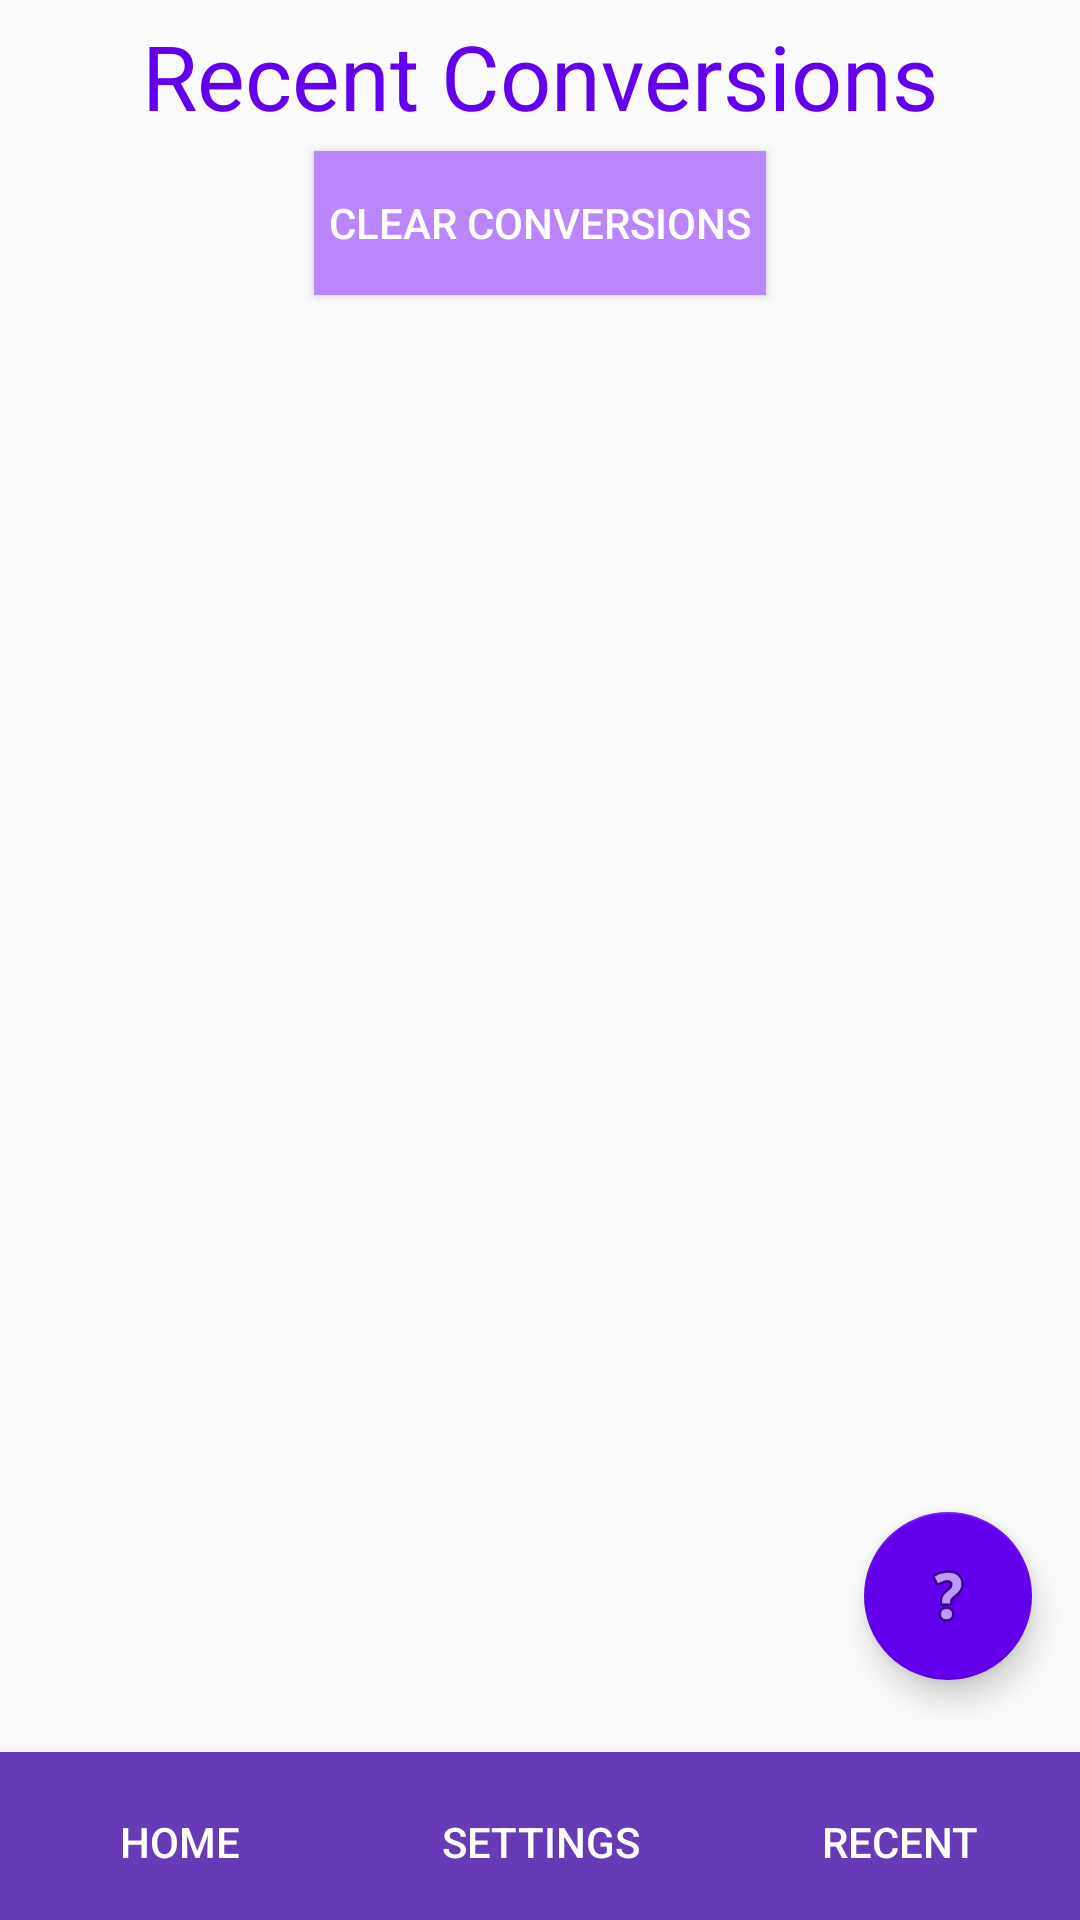

Produce the Android XML layout that renders to this screen, including the resource entries it uses.
<!-- AndroidManifest.xml: activity theme Theme.UnitConverter -->
<!-- res/layout/activity_recent.xml -->
<?xml version="1.0" encoding="utf-8"?>
<RelativeLayout xmlns:android="http://schemas.android.com/apk/res/android"
    xmlns:app="http://schemas.android.com/apk/res-auto"
    android:layout_width="match_parent"
    android:layout_height="match_parent"
    android:orientation="vertical">

    <com.google.android.material.floatingactionbutton.FloatingActionButton
        android:id="@+id/helpButton"
        android:layout_width="wrap_content"
        android:layout_height="wrap_content"
        android:layout_alignParentEnd="true"
        android:layout_alignParentBottom="true"
        android:layout_marginEnd="16dp"
        android:layout_marginBottom="80dp"
        app:backgroundTint="@color/purple_500"
        app:elevation="6dp"
        app:srcCompat="@android:drawable/ic_menu_help" />

    <com.google.android.material.bottomnavigation.BottomNavigationView
        android:layout_width="match_parent"
        android:layout_height="wrap_content"
        android:layout_alignParentBottom="true"
        android:layout_gravity="bottom"
        android:background="@android:color/transparent"
        android:elevation="0dp">

        <LinearLayout
            android:layout_width="match_parent"
            android:layout_height="wrap_content"
            android:orientation="horizontal">

            <Button
                android:id="@+id/home_button"
                android:layout_width="0dp"
                android:layout_height="60dp"
                android:layout_weight="1"
                android:background="#673AB7"
                android:text="Home"
                android:textColor="#FFFFFF" />

            <Button
                android:id="@+id/settings_button"
                android:layout_width="0dp"
                android:layout_height="60dp"
                android:layout_weight="1"
                android:background="#673AB7"
                android:text="Settings"
                android:textColor="#FFFFFF" />

            <Button
                android:id="@+id/recent_button"
                android:layout_width="0dp"
                android:layout_height="60dp"
                android:layout_weight="1"
                android:background="#673AB7"
                android:text="Recent"
                android:textColor="#FFFFFF" />

        </LinearLayout>
    </com.google.android.material.bottomnavigation.BottomNavigationView>

    <LinearLayout
        android:layout_width="match_parent"
        android:layout_height="match_parent"
        android:orientation="vertical">

        <TextView
            android:id="@+id/unitconverter_text"
            android:layout_width="match_parent"
            android:layout_height="wrap_content"
            android:layout_marginTop="5sp"
            android:layout_marginBottom="5sp"
            android:text="Recent Conversions"
            android:textAlignment="center"
            android:textColor="@color/purple_500"
            android:textSize="30sp" />

        <androidx.recyclerview.widget.RecyclerView
            android:id="@+id/recyclerView"
            android:layout_width="match_parent"
            android:layout_height="wrap_content" />

        <Button
            android:id="@+id/clear_button"
            android:layout_width="wrap_content"
            android:layout_height="wrap_content"
            android:layout_gravity="center"
            android:background="@color/purple_200"
            android:paddingLeft="5sp"
            android:paddingRight="5sp"
            android:text="Clear conversions"
            android:textColor="@color/white" />

    </LinearLayout>

</RelativeLayout>
<!-- resources referenced by this layout -->
<resources>
  <style name="Theme.UnitConverter" parent="Theme.AppCompat.Light.DarkActionBar">
          
          <item name="colorPrimary">@color/purple_200</item>
          <item name="colorPrimaryDark">@color/purple_500</item>
          <item name="colorAccent">@color/purple_700</item>
          
      </style>
  <!-- not gathered from this repository: default colours our renderer supplied (Android Studio template values) -->
  <color name="purple_200">#FFBB86FC</color>
  <color name="purple_500">#FF6200EE</color>
  <color name="purple_700">#FF3700B3</color>
  <color name="white">#FFFFFFFF</color>
</resources>
